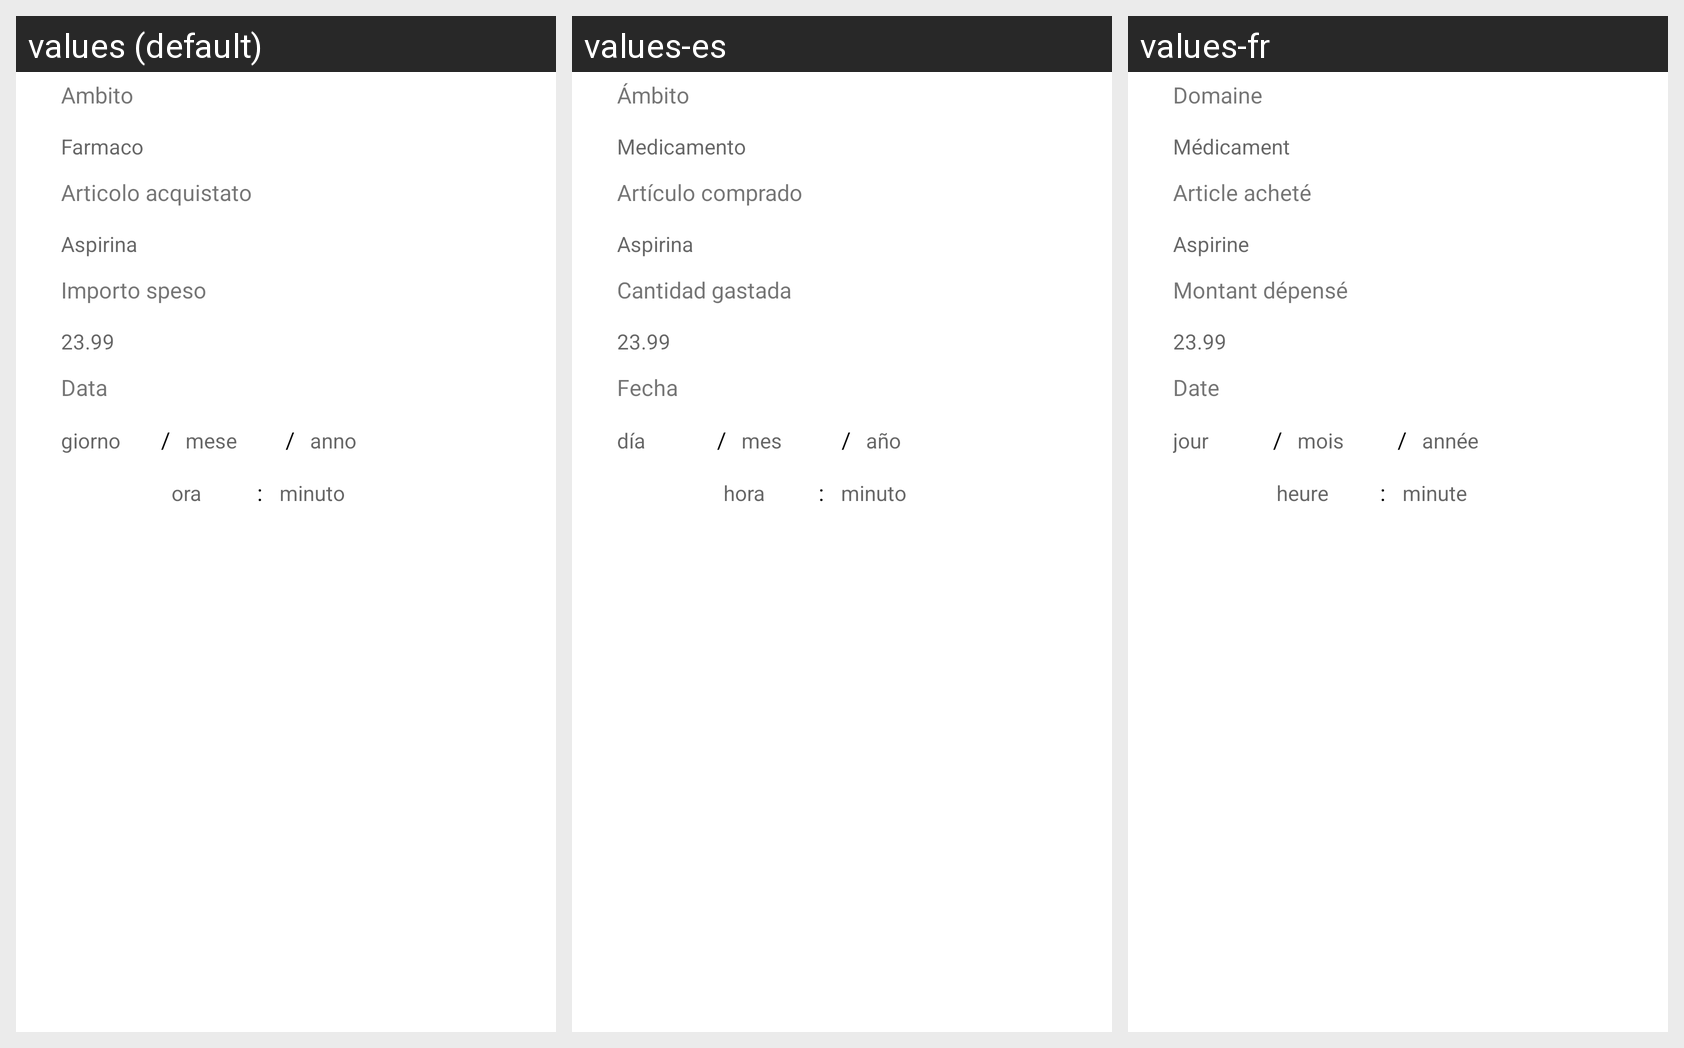

Strings drawn on this Android screen and how each of the app's shown locales translates them:
Android screen res/layout/activity_dettagli_spesa.xml rendered under 3 locales, left to right: values (default), values-es, values-fr. Device: Nexus 5 (rendered at 1080×1920; each locale shown at half size, 540×960, under a caption strip naming it); theme AppTheme.
Strings drawn on this screen, with the default value and each locale's value (text and hints the layout hard-codes, and strings that could not be matched under every locale, appear in the picture but are not listed):

ambito
  values: Ambito
  values-es: Ámbito
  values-fr: Domaine

ambito_esempio
  values: Farmaco
  values-es: Medicamento
  values-fr: Médicament

articolo
  values: Articolo acquistato
  values-es: Artículo comprado
  values-fr: Article acheté

articolo_esempio
  values: Aspirina
  values-es: Aspirina
  values-fr: Aspirine

costo
  values: Importo speso
  values-es: Cantidad gastada
  values-fr: Montant dépensé

costo_esempio
  values: 23.99
  values-es: 23.99
  values-fr: 23.99

Data
  values: Data
  values-es: Fecha
  values-fr: Date

dd
  values: giorno
  values-es: día
  values-fr: jour

slash
  values: /
  values-es: /
  values-fr: /

MM
  values: mese
  values-es: mes
  values-fr: mois

yyyy
  values: anno
  values-es: año
  values-fr: année

oo
  values: ora
  values-es: hora
  values-fr: heure

separatore
  values: :
  values-es: :
  values-fr: :

mm
  values: minuto
  values-es: minuto
  values-fr: minute
